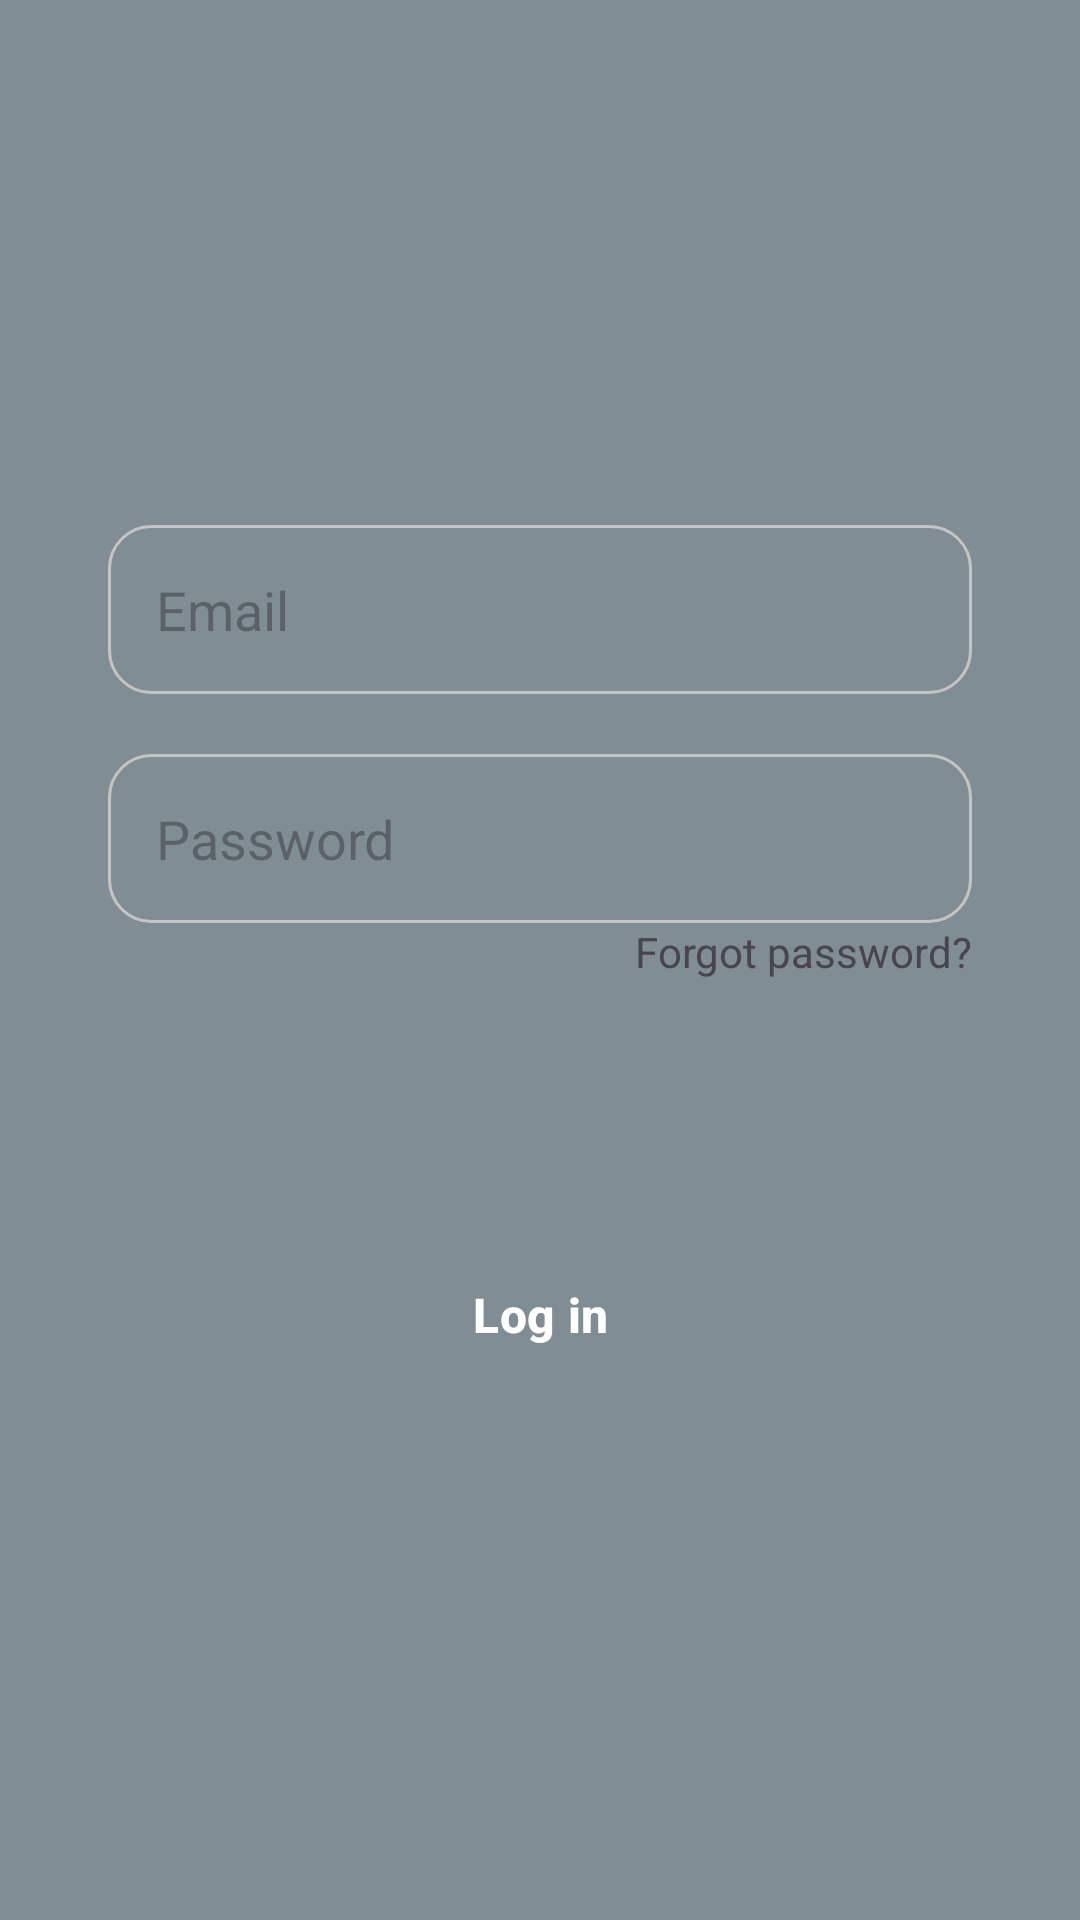

This screen was rendered from an Android layout file. Write that file and the resources it references.
<!-- AndroidManifest.xml: application theme Theme.Classgram -->
<!-- res/layout/login_tab_fragment.xml -->
<?xml version="1.0" encoding="utf-8"?>
<androidx.constraintlayout.widget.ConstraintLayout xmlns:android="http://schemas.android.com/apk/res/android"
    xmlns:app="http://schemas.android.com/apk/res-auto"
    xmlns:tools="http://schemas.android.com/tools"
    android:layout_width="match_parent"
    android:layout_height="match_parent"
    android:background="@color/secondaryDarkColor">

    <EditText
        android:id="@+id/email"
        android:layout_width="0dp"
        android:layout_height="wrap_content"
        android:background="@drawable/edit_text_bg"
        app:layout_constraintWidth_percent=".8"
        app:layout_constraintVertical_bias=".3"
        app:layout_constraintHorizontal_bias=".5"
        android:hint="@string/prompt_email"
        android:inputType="textEmailAddress"
        android:selectAllOnFocus="true"
        android:paddingLeft="16dp"
        android:paddingRight="16dp"
        android:paddingTop="16dp"
        android:paddingBottom="16dp"
        app:layout_constraintBottom_toBottomOf="parent"
        app:layout_constraintEnd_toEndOf="parent"
        app:layout_constraintStart_toStartOf="parent"
        app:layout_constraintTop_toTopOf="parent" />

    <EditText
        android:id="@+id/password"
        android:layout_width="0dp"
        android:layout_height="wrap_content"
        android:layout_marginTop="20dp"
        android:background="@drawable/edit_text_bg"
        android:hint="@string/prompt_password"
        android:inputType="textPassword"
        android:selectAllOnFocus="true"
        android:imeOptions="actionDone"
        android:paddingLeft="16dp"
        android:paddingRight="16dp"
        android:paddingTop="16dp"
        android:paddingBottom="16dp"
        app:layout_constraintBottom_toBottomOf="parent"
        app:layout_constraintEnd_toEndOf="parent"
        app:layout_constraintHorizontal_bias=".5"
        app:layout_constraintStart_toStartOf="parent"
        app:layout_constraintTop_toBottomOf="@+id/email"
        app:layout_constraintVertical_bias="0"
        app:layout_constraintWidth_percent=".8" />

    <Button
        android:id="@+id/login"
        android:layout_width="0dp"
        android:layout_height="wrap_content"
        app:layout_constraintWidth_percent=".8"
        app:layout_constraintVertical_bias=".7"
        android:text="@string/login"
        android:textColor="@color/white"
        android:textSize="16sp"
        android:textStyle="bold"
        android:background="@drawable/button_bg"
        app:layout_constraintBottom_toBottomOf="parent"
        app:layout_constraintEnd_toEndOf="parent"
        app:layout_constraintStart_toStartOf="parent"
        app:layout_constraintTop_toTopOf="parent" />

    <TextView
        android:id="@+id/forgotPass"
        android:layout_width="wrap_content"
        android:layout_height="wrap_content"
        android:text="@string/forgot_password"
        app:layout_constraintVertical_bias="0"
        app:layout_constraintHorizontal_bias="1"
        app:layout_goneMarginTop="5dp"
        app:layout_goneMarginRight="5dp"
        app:layout_constraintBottom_toBottomOf="parent"
        app:layout_constraintEnd_toEndOf="@+id/password"
        app:layout_constraintStart_toStartOf="parent"
        app:layout_constraintTop_toBottomOf="@+id/password"/>

    <ProgressBar
        android:id="@+id/progressBar"
        style="?android:attr/progressBarStyle"
        android:layout_width="wrap_content"
        android:layout_height="wrap_content"
        android:layout_gravity="center"
        android:indeterminate="true"
        android:visibility="invisible"
        app:layout_constraintBottom_toBottomOf="parent"
        app:layout_constraintEnd_toEndOf="@+id/password"
        app:layout_constraintHorizontal_bias="0.498"
        app:layout_constraintStart_toStartOf="@+id/password"
        app:layout_constraintTop_toTopOf="parent"
        app:layout_constraintVertical_bias="0.55" />


</androidx.constraintlayout.widget.ConstraintLayout>
<!-- resources referenced by this layout -->
<resources>
  <color name="secondaryDarkColor">#808d94</color>
  <color name="white">#FFFFFFFF</color>
  <!-- drawable edit_text_bg (drawable) -->
  <?xml version="1.0" encoding="utf-8"?>
  <shape android:shape="rectangle" xmlns:android="http://schemas.android.com/apk/res/android">
  
      <corners android:radius="14dp"/>
  
      <stroke android:width="1dp"
          android:color="#ffc4c4c4"/>
  
  </shape>
  <string name="forgot_password">Forgot password?</string>
  <string name="login">Log in</string>
  <string name="prompt_email">Email</string>
  <string name="prompt_password">Password</string>
  <color name="md_theme_light_primary">#006974</color>
  <color name="md_theme_light_onPrimary">#FFFFFF</color>
  <color name="md_theme_light_primaryContainer">#87F2FF</color>
  <color name="md_theme_light_onPrimaryContainer">#001F23</color>
  <color name="md_theme_light_secondary">#006782</color>
  <color name="md_theme_light_onSecondary">#FFFFFF</color>
  <color name="md_theme_light_secondaryContainer">#B6EAFF</color>
  <color name="md_theme_light_onSecondaryContainer">#001F29</color>
  <color name="md_theme_light_tertiary">#515E7D</color>
  <color name="md_theme_light_onTertiary">#FFFFFF</color>
  <color name="md_theme_light_tertiaryContainer">#D7E2FF</color>
  <color name="md_theme_light_onTertiaryContainer">#0D1B36</color>
  <color name="md_theme_light_error">#BA1B1B</color>
  <color name="md_theme_light_errorContainer">#FFDAD4</color>
  <color name="md_theme_light_onError">#FFFFFF</color>
  <color name="md_theme_light_onErrorContainer">#410001</color>
  <color name="md_theme_light_background">#FBFDFD</color>
  <color name="md_theme_light_onBackground">#191C1D</color>
  <color name="md_theme_light_surface">#FBFDFD</color>
  <color name="md_theme_light_onSurface">#191C1D</color>
  <color name="md_theme_light_surfaceVariant">#DAE4E5</color>
  <color name="md_theme_light_onSurfaceVariant">#3F494A</color>
  <color name="md_theme_light_outline">#6F797A</color>
  <color name="md_theme_light_inverseOnSurface">#EFF1F1</color>
  <color name="md_theme_light_inverseSurface">#2E3131</color>
  <color name="md_theme_light_primaryInverse">#47D9EA</color>
</resources>
